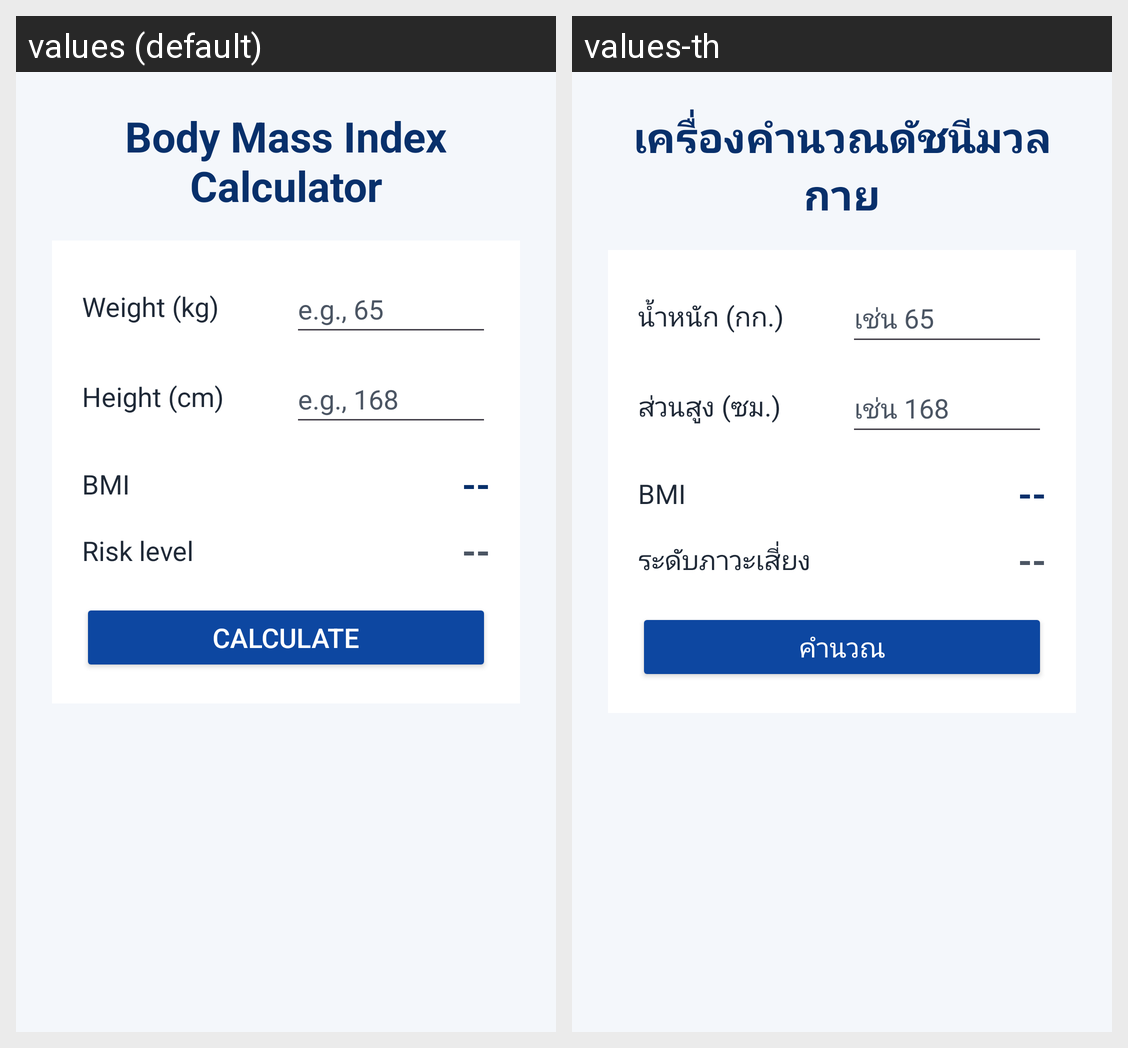

Translations of the strings shown on this Android screen, per locale in the grid:
Android screen res/layout/activity_main.xml rendered under 2 locales, left to right: values (default), values-th. Device: Nexus 5 (rendered at 1080×1920; each locale shown at half size, 540×960, under a caption strip naming it); theme Theme.BMICalculator.
Strings drawn on this screen, with the default value and each locale's value (text and hints the layout hard-codes, and strings that could not be matched under every locale, appear in the picture but are not listed):

bmi_title
  values: Body Mass Index Calculator
  values-th: เครื่องคำนวณดัชนีมวลกาย

weight_label
  values: Weight (kg)
  values-th: น้ำหนัก (กก.)

weight_hint
  values: e.g., 65
  values-th: เช่น 65

height_label
  values: Height (cm)
  values-th: ส่วนสูง (ซม.)

height_hint
  values: e.g., 168
  values-th: เช่น 168

bmi_label
  values: BMI
  values-th: BMI

bmi_default
  values: --
  values-th: --

risk_label
  values: Risk level
  values-th: ระดับภาวะเสี่ยง

risk_default
  values: --
  values-th: --

calculate
  values: Calculate
  values-th: คำนวณ
